Run: headless pygame with SDL's dummy video driver; simulated clock (each Clock.tick advances the game by its frame time, no real sleeping); random seed 0; keys injected as events and as key.get_pressed() state; no mouse input.
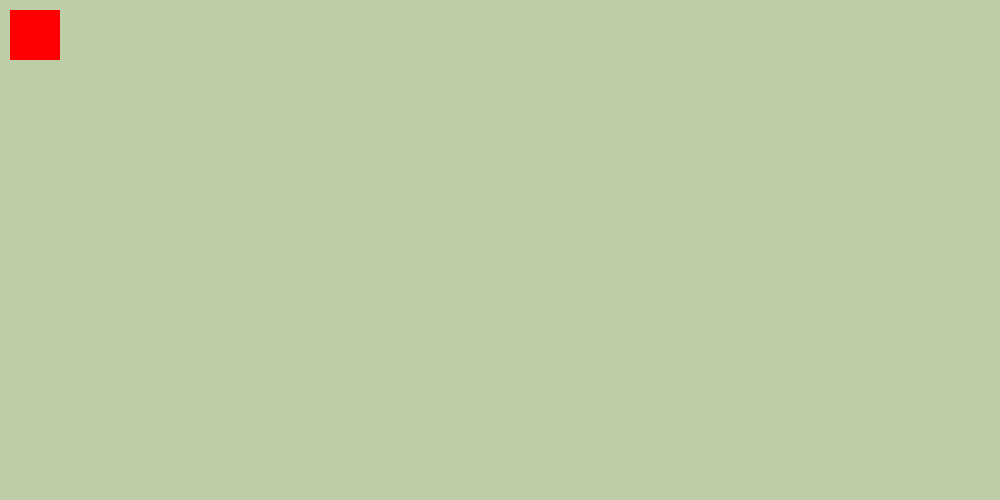
Frame 1 of 4 · flips 1–60 · no input
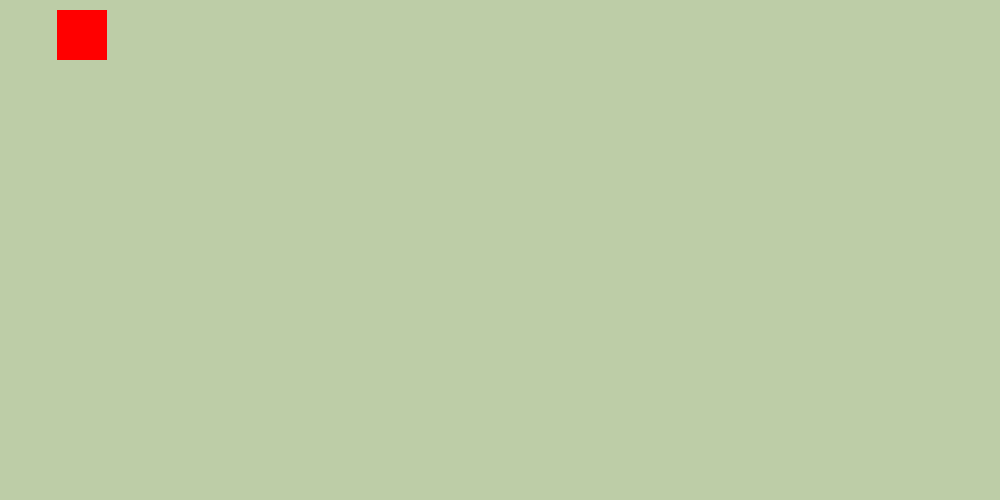
Frame 2 of 4 · flips 61–180 · tapped SPACE, RETURN · held RIGHT (→), D
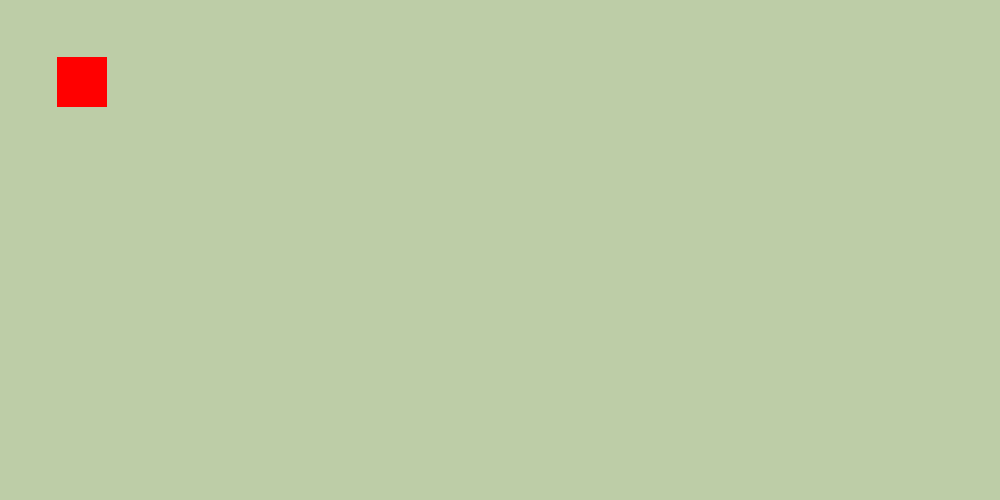
Frame 3 of 4 · flips 181–300 · held DOWN (↓), S
Frame 4 of 4 · flips 301–420 · held LEFT (←), A, UP (↑), W · screen same as frame 2, image omitted

The pygame program that drew these frames:

import random
import pygame
pygame.init()
color_1 = 189, 205, 167

red = 255,0,0
black = 0,0,0

width = 1000
height = 500

screen = pygame.display.set_mode((width,height))
x = 10
y = 10

move_x = 0
move_y = 0

# events = [keydown,keyup,mousemotion]
while True:

    for event in pygame.event.get():
        # print(event)
        if event.type == pygame.QUIT:
            pygame.quit()
            quit()

        if event.type == pygame.KEYDOWN:
            if event.key == pygame.K_RIGHT:
                move_x = 0.4
                move_y = 0
            elif event.key == pygame.K_LEFT:
                move_x = -0.4
                move_y = 0
            elif event.key == pygame.K_DOWN:
                move_y = 0.4
                move_x = 0
            elif event.key == pygame.K_UP:
                move_y = -0.4
                move_x = 0


    screen.fill(color_1)
    pygame.draw.rect(screen,red,[x,y,50,50])

    x += move_x
    y += move_y

    if x > width:
        x = -50
    elif y > height:
        y = -50

    if x < -50:
        x = width
    elif y < -50:
        y = height

    pygame.display.update()
